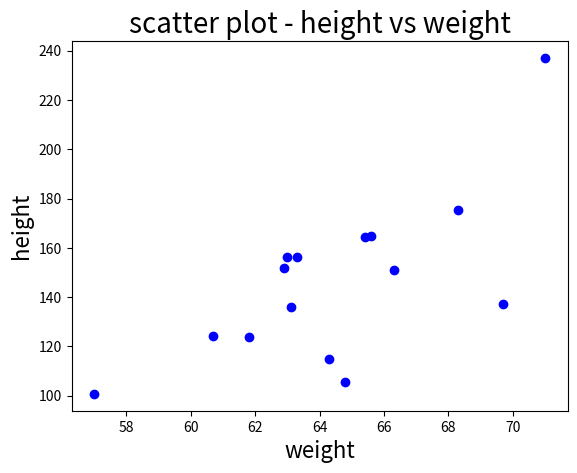

Generate this figure with matplotlib:
import matplotlib.pyplot as plt

weight1 = [63.3, 57, 64.3, 63, 71, 61.8, 62.9, 65.6, 64.8, 63.1, 68.3, 69.7, 65.4, 66.3, 60.7]
height1 = [156.3, 100.7, 114.8, 156.3, 237.1, 123.9, 151.8, 164.7, 105.4, 136.1, 175.2, 137.4, 164.2, 151, 124.3]

plt.scatter(weight1, height1, c='b', marker='o')
plt.xlabel('weight', fontsize=16)
plt.ylabel('height', fontsize=16)
plt.title('scatter plot - height vs weight', fontsize=20)
plt.show()